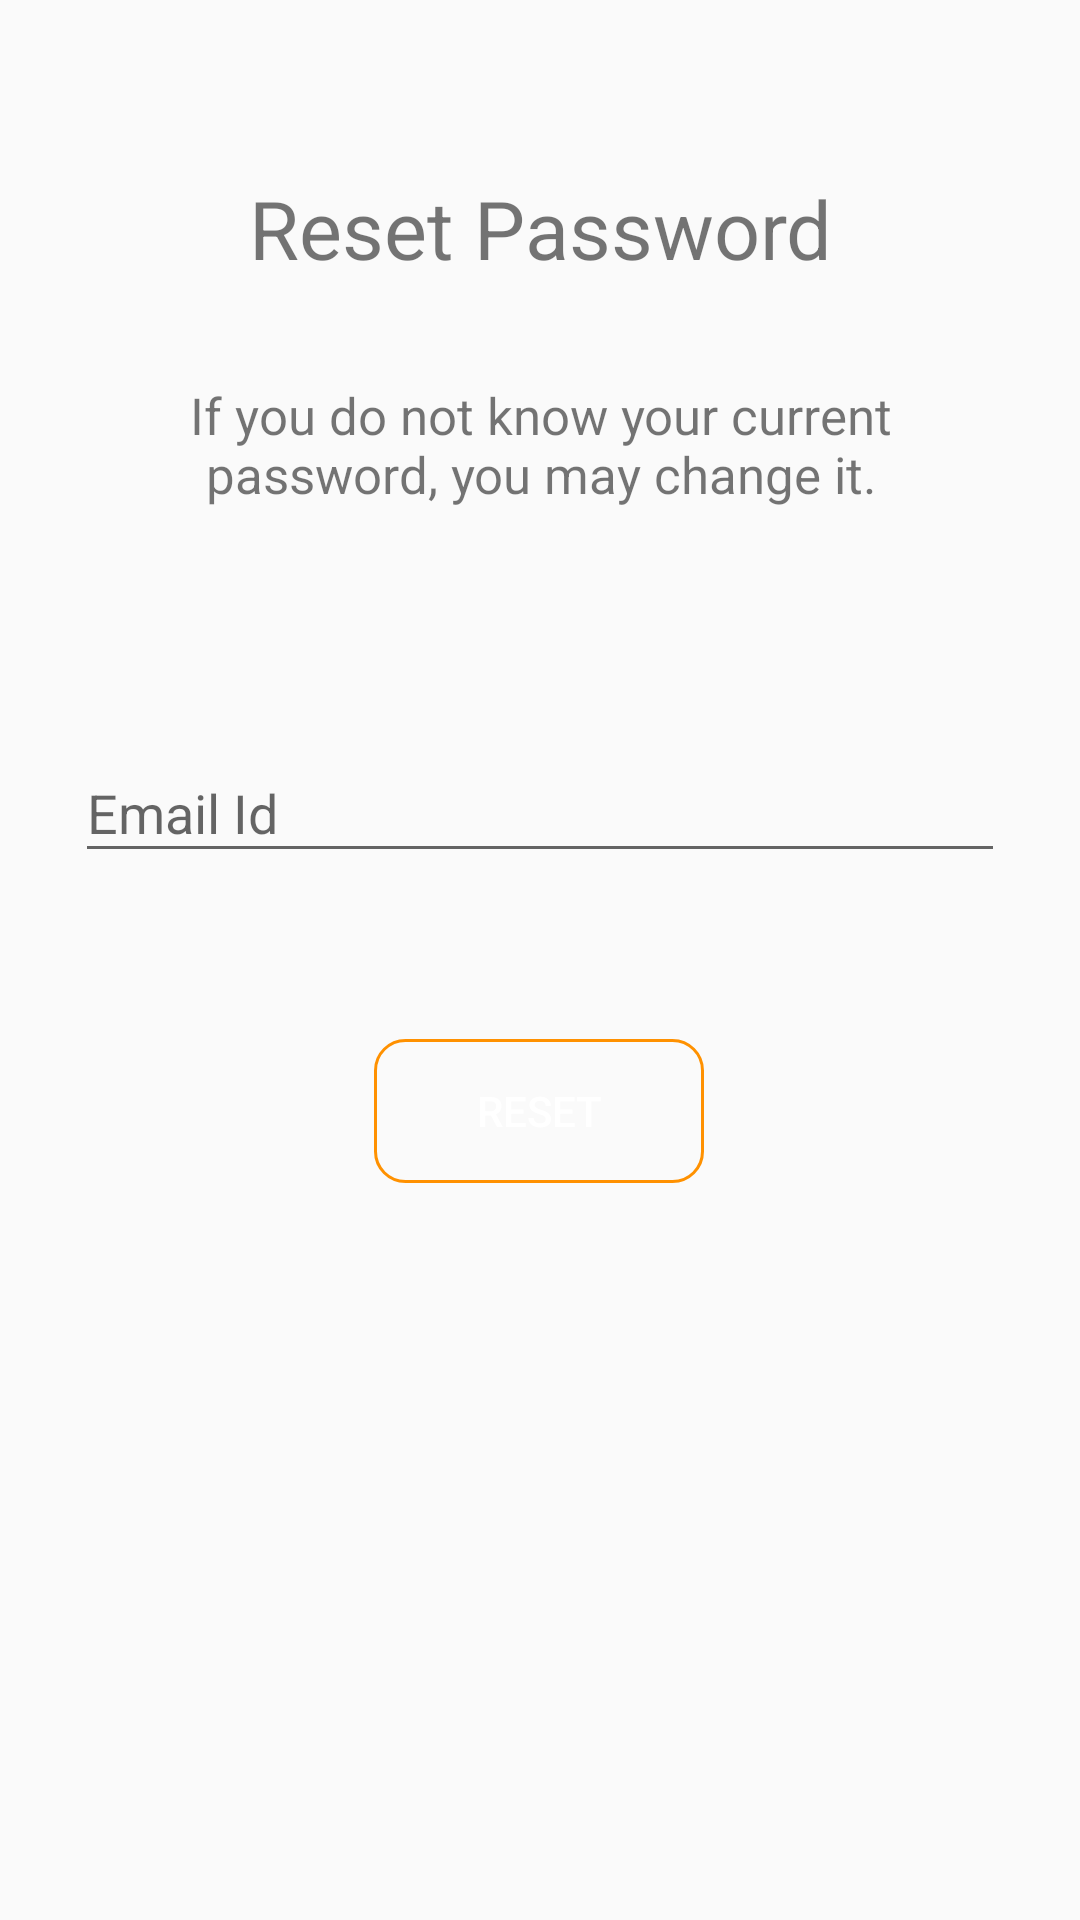

Reconstruct the res/layout file that produces this screen, plus the resources it refers to.
<!-- AndroidManifest.xml: application theme AppTheme -->
<!-- res/layout/activity_customer_forgotpassword.xml -->
<?xml version="1.0" encoding="utf-8"?>
<androidx.constraintlayout.widget.ConstraintLayout xmlns:android="http://schemas.android.com/apk/res/android"
    xmlns:app="http://schemas.android.com/apk/res-auto"
    xmlns:tools="http://schemas.android.com/tools"
    android:layout_width="match_parent"
    android:layout_height="match_parent">

    <TextView
        android:id="@+id/textView4"
        android:layout_width="match_parent"
        android:layout_height="wrap_content"
        android:layout_marginLeft="20dp"
        android:layout_marginRight="20dp"
        android:text="Reset Password"
        android:textAlignment="center"
        android:textColor="@color/Blacklogo"
        android:textSize="27dp"
        app:layout_constraintBottom_toBottomOf="parent"
        app:layout_constraintEnd_toEndOf="parent"
        app:layout_constraintHorizontal_bias="0.6"
        app:layout_constraintStart_toStartOf="parent"
        app:layout_constraintTop_toTopOf="parent"
        app:layout_constraintVertical_bias="0.096"
        android:gravity="center_horizontal" />

    <TextView
        android:id="@+id/res"
        android:layout_width="match_parent"
        android:layout_height="wrap_content"
        android:layout_marginLeft="50dp"
        android:layout_marginRight="50dp"
        android:layout_marginTop="33dp"
        android:text="If you do not know your current password, you may change it."
        android:textAlignment="center"
        android:textSize="17dp"
        app:layout_constraintStart_toStartOf="parent"
        app:layout_constraintTop_toBottomOf="@+id/textView4"
        android:gravity="center_horizontal" />

    <com.google.android.material.textfield.TextInputLayout
        android:id="@+id/email"
        android:layout_width="match_parent"
        android:layout_height="wrap_content"
        android:layout_marginLeft="25dp"
        android:layout_marginRight="25dp"
        app:layout_constraintBottom_toBottomOf="parent"
        app:layout_constraintEnd_toEndOf="parent"
        app:layout_constraintStart_toStartOf="parent"
        app:layout_constraintTop_toBottomOf="@+id/res"
        app:layout_constraintVertical_bias="0.166">

        <com.google.android.material.textfield.TextInputEditText
            android:layout_width="match_parent"
            android:layout_height="wrap_content"
            android:drawableLeft="@drawable/ic_baseline_email_black_24"
            android:drawablePadding="10dp"
            android:hint="Email Id"
            android:inputType="textEmailAddress" />
    </com.google.android.material.textfield.TextInputLayout>

    <Button
        android:id="@+id/reset"
        android:layout_width="110dp"
        android:layout_height="wrap_content"
        android:background="@drawable/buttonshaper3"
        android:text="reset"
        android:textColor="@color/white"
        app:layout_constraintBottom_toBottomOf="parent"
        app:layout_constraintEnd_toEndOf="parent"
        app:layout_constraintHorizontal_bias="0.498"
        app:layout_constraintStart_toStartOf="parent"
        app:layout_constraintTop_toBottomOf="@+id/email"
        app:layout_constraintVertical_bias="0.184" />


</androidx.constraintlayout.widget.ConstraintLayout>
<!-- resources referenced by this layout -->
<resources>
  <color name="white">#FFFFFF</color>
  <!-- drawable buttonshaper3 (drawable) -->
  <?xml version="1.0" encoding="utf-8"?>
  <shape android:shape="rectangle" xmlns:android="http://schemas.android.com/apk/res/android">
      <stroke android:color="#FF9100" android:width="1dp"/>
      <corners android:radius="10dp"/>
  
  </shape>
  <style name="AppTheme" parent="Theme.AppCompat.Light.DarkActionBar">
          
          <item name="colorPrimary">#4E4D4E</item>
          <item name="colorPrimaryDark">#4E4D4E</item>
          <item name="colorAccent">#D8D5D5</item>
      </style>
</resources>
